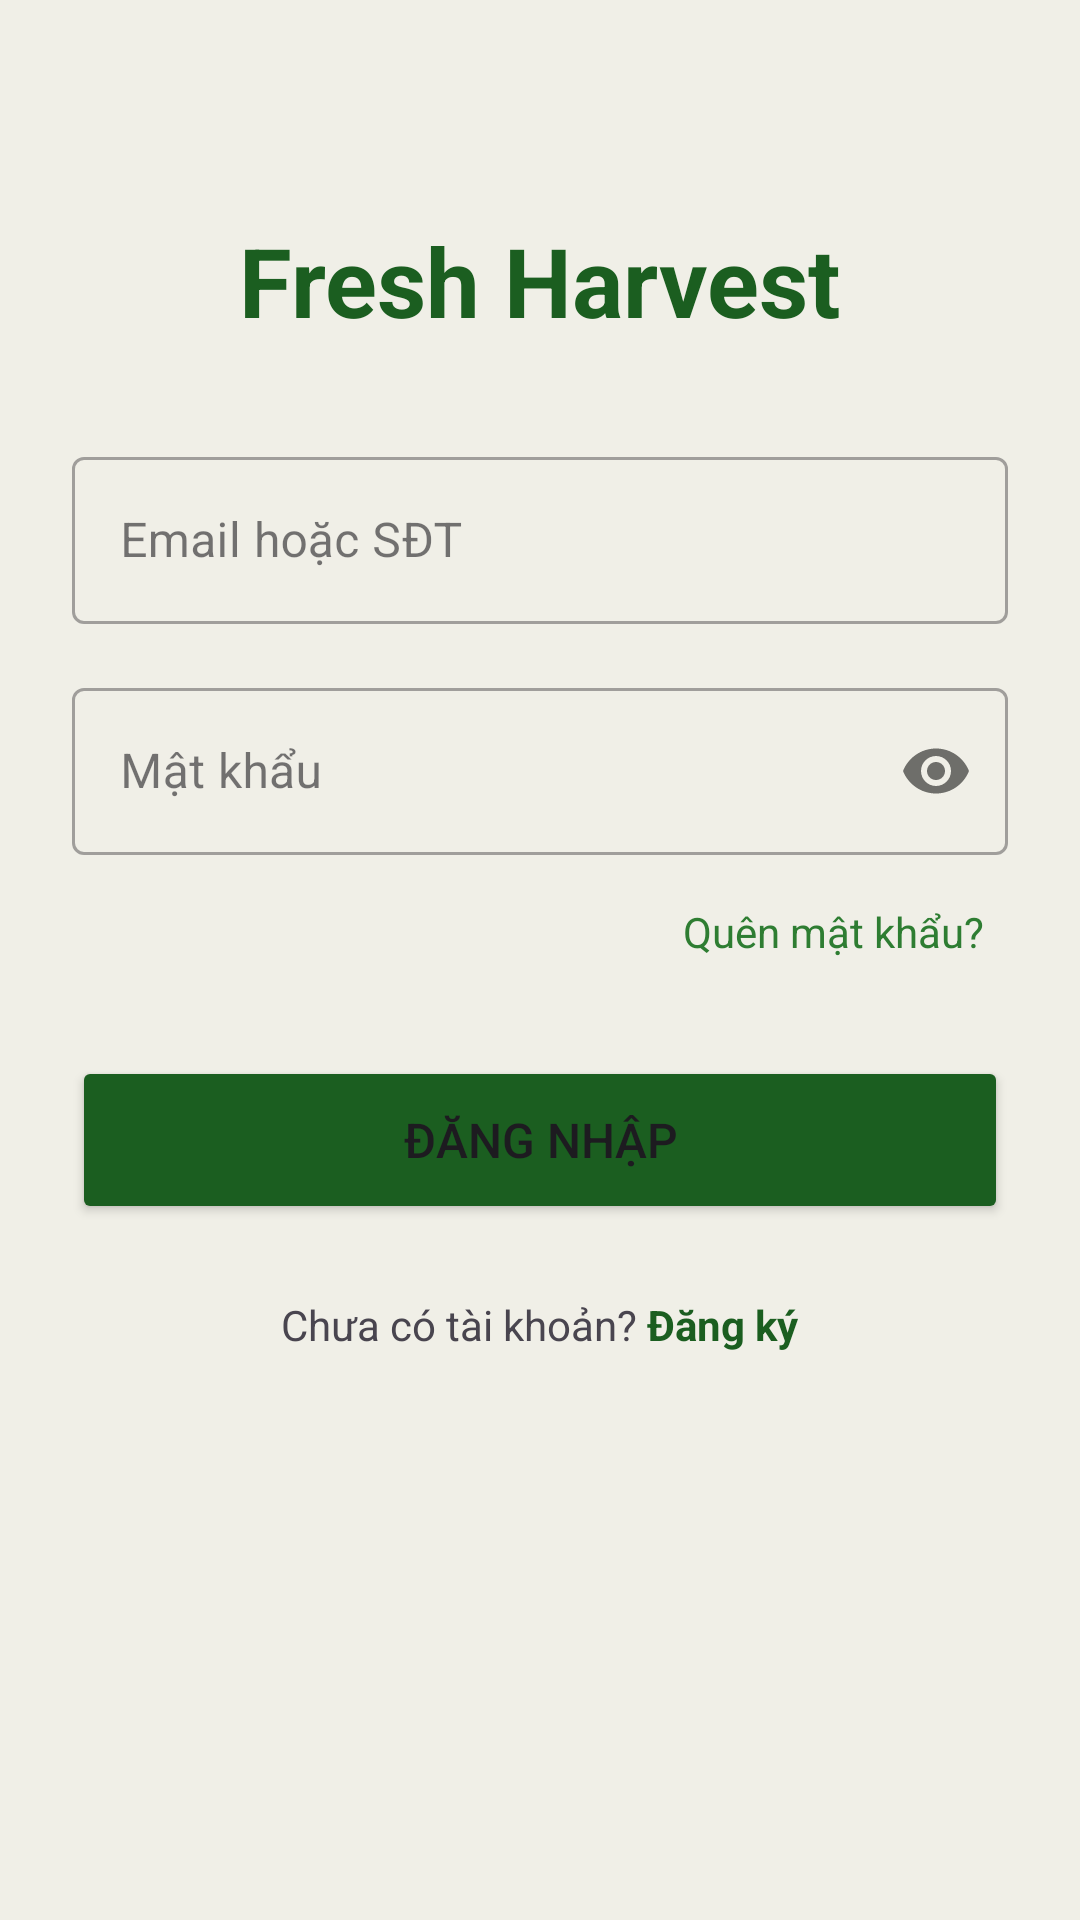

Here is an Android app screen rendered from its layout file. Give the layout XML and the strings, colors and styles it references.
<!-- AndroidManifest.xml: application theme Theme.BTL_LTUDDD -->
<!-- res/layout/activity_login.xml -->
<?xml version="1.0" encoding="utf-8"?>
<ScrollView xmlns:android="http://schemas.android.com/apk/res/android"
    xmlns:app="http://schemas.android.com/apk/res-auto"
    android:layout_width="match_parent"
    android:layout_height="match_parent"
    android:fillViewport="true"
    android:background="#F0EFE7">

    <LinearLayout
        android:layout_width="match_parent"
        android:layout_height="wrap_content"
        android:orientation="vertical"
        android:padding="24dp">

        <TextView
            android:layout_width="wrap_content"
            android:layout_height="wrap_content"
            android:text="Fresh Harvest"
            android:textSize="32sp"
            android:textStyle="bold"
            android:textColor="#1B5E20"
            android:layout_gravity="center"
            android:layout_marginTop="48dp"
            android:layout_marginBottom="32dp" />

        <com.google.android.material.textfield.TextInputLayout
            style="@style/Widget.MaterialComponents.TextInputLayout.OutlinedBox"
            android:layout_width="match_parent"
            android:layout_height="wrap_content"
            android:hint="Email hoặc SĐT"
            android:layout_marginBottom="16dp">
            <com.google.android.material.textfield.TextInputEditText
                android:id="@+id/edtEmailOrPhone"
                android:layout_width="match_parent"
                android:layout_height="wrap_content"
                android:inputType="textEmailAddress" />
        </com.google.android.material.textfield.TextInputLayout>

        <com.google.android.material.textfield.TextInputLayout
            style="@style/Widget.MaterialComponents.TextInputLayout.OutlinedBox"
            android:layout_width="match_parent"
            android:layout_height="wrap_content"
            android:hint="Mật khẩu"
            app:passwordToggleEnabled="true"
            android:layout_marginBottom="8dp">
            <com.google.android.material.textfield.TextInputEditText
                android:id="@+id/edtPassword"
                android:layout_width="match_parent"
                android:layout_height="wrap_content"
                android:inputType="textPassword" />
        </com.google.android.material.textfield.TextInputLayout>

        <TextView
            android:id="@+id/tvForgotPassword"
            android:layout_width="wrap_content"
            android:layout_height="wrap_content"
            android:text="Quên mật khẩu?"
            android:textColor="#2E7D32"
            android:layout_gravity="end"
            android:layout_marginBottom="24dp"
            android:padding="8dp" />

        <Button
            android:id="@+id/btnSignIn"
            android:layout_width="match_parent"
            android:layout_height="56dp"
            android:text="Đăng Nhập"
            android:textSize="16sp"
            android:backgroundTint="#1B5E20"
            app:cornerRadius="12dp"
            android:layout_marginBottom="24dp" />

        <LinearLayout
            android:layout_width="wrap_content"
            android:layout_height="wrap_content"
            android:layout_gravity="center">

            <TextView
                android:layout_width="wrap_content"
                android:layout_height="wrap_content"
                android:text="Chưa có tài khoản? " />

            <TextView
                android:id="@+id/tvSignUp"
                android:layout_width="wrap_content"
                android:layout_height="wrap_content"
                android:text="Đăng ký"
                android:textStyle="bold"
                android:textColor="#1B5E20" />
        </LinearLayout>
    </LinearLayout>
</ScrollView>
<!-- resources referenced by this layout -->
<resources>
  <style name="Theme.BTL_LTUDDD" parent="Base.Theme.BTL_LTUDDD" />
  <style name="Base.Theme.BTL_LTUDDD" parent="Theme.Material3.DayNight.NoActionBar">
          
          
      </style>
</resources>
